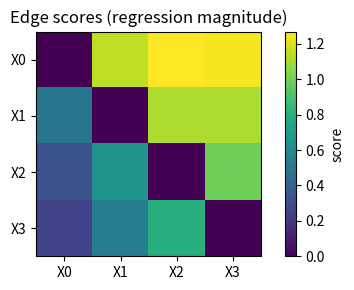

Write Python code to recreate this figure.
import numpy as np
import pandas as pd
import matplotlib.pyplot as plt

rng = np.random.default_rng(1)

A = np.array([
    [0,1,0,0],
    [0,0,1,0],
    [0,0,0,1],
    [0,0,0,0],
], dtype=int)
W = A * rng.uniform(0.7, 1.2, size=A.shape)

def topo_order(A):
    d = A.shape[0]
    indeg = A.sum(0).astype(int).tolist()
    order, S = [], [i for i in range(d) if indeg[i]==0]
    while S:
        v = S.pop()
        order.append(v)
        for w in range(d):
            if A[v,w] != 0:
                indeg[w] -= 1
                if indeg[w] == 0:
                    S.append(w)
    return order

def sample_sem(W, n, rng):
    d = W.shape[0]
    order = topo_order((W != 0).astype(int))
    X = np.zeros((n, d), dtype=float)
    for t in range(n):
        for j in order:
            parents = np.where(W[:, j] != 0)[0]
            mean = float(np.dot(X[t, parents], W[parents, j])) if len(parents) else 0.0
            X[t, j] = mean + rng.normal(0, 1.0)
    return X

X = sample_sem(W, 2000, rng)
df = pd.DataFrame(X, columns=['X0','X1','X2','X3'])

def regress_score(df, i, j):
    # score edge i -> j by regression coefficient magnitude
    X = df[[f'X{i}']].values
    y = df[f'X{j}'].values
    beta, *_ = np.linalg.lstsq(X, y, rcond=None)
    return abs(beta[0])

scores = np.zeros_like(A, dtype=float)
for i in range(4):
    for j in range(4):
        if i != j:
            scores[i, j] = regress_score(df, i, j)

thresh = 0.25
A_hat = (scores >= thresh).astype(int)
np.fill_diagonal(A_hat, 0)

print('True adjacency:', '\n', A)
print('Recovered adjacency:', '\n', A_hat)

tp = ((A == 1) & (A_hat == 1)).sum()
fp = ((A == 0) & (A_hat == 1)).sum()
fn = ((A == 1) & (A_hat == 0)).sum()
prec = tp / max(1, tp + fp)
rec = tp / max(1, tp + fn)
print('precision', round(prec, 2), 'recall', round(rec, 2))


plt.figure(figsize=(5,3))
plt.imshow(scores, cmap='viridis')
plt.colorbar(label='score')
plt.title('Edge scores (regression magnitude)')
plt.xticks(range(4), ['X0','X1','X2','X3'])
plt.yticks(range(4), ['X0','X1','X2','X3'])
plt.tight_layout()
plt.show()
